Run: headless pygame with SDL's dummy video driver; simulated clock (each Clock.tick advances the game by its frame time, no real sleeping); random seed 0; keys injected as events and as key.get_pressed() state; no mouse input.
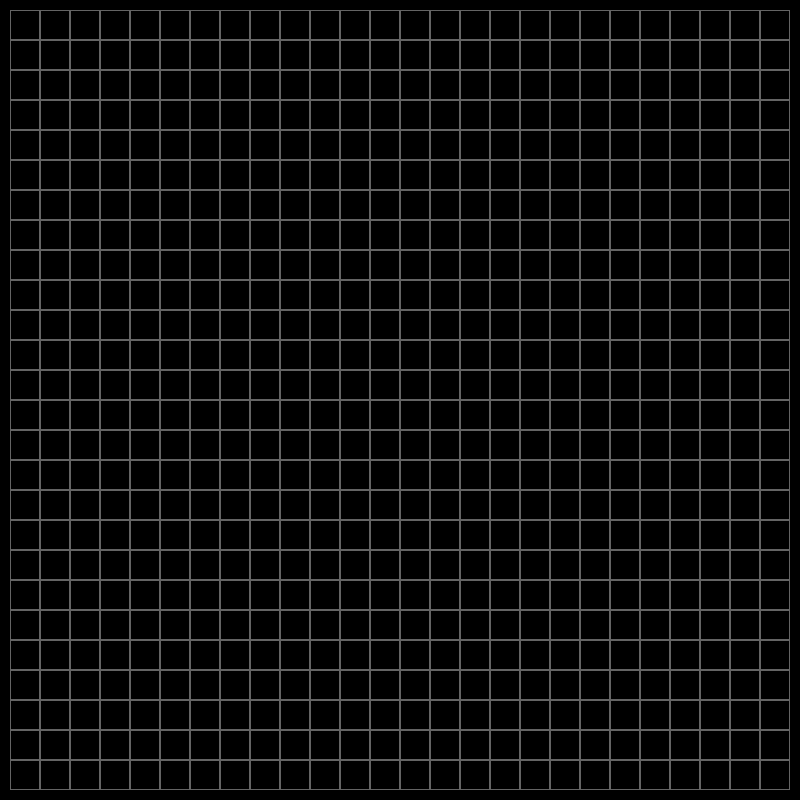
Frame 1 of 4 · flips 1–60 · no input
Frame 2 of 4 · flips 61–180 · tapped SPACE, RETURN · held RIGHT (→), D · screen unchanged from frame 1, image omitted
Frame 3 of 4 · flips 181–300 · held DOWN (↓), S · screen unchanged from frame 2, image omitted
Frame 4 of 4 · flips 301–420 · held LEFT (←), A, UP (↑), W · screen unchanged from frame 3, image omitted

The pygame program that drew these frames:

import pygame



pygame.init()
screen = pygame.display.set_mode((800, 800))
pygame.display.set_caption('Tetris Game')
game_over = False

#variables for drawing grid
grid_size = 30
cols = screen.get_width() // grid_size
rows = screen.get_height() // grid_size
x_gap = (screen.get_width() - cols * grid_size) // 2
y_gap = (screen.get_height() - rows * grid_size) // 2


def draw_grid(cols, rows, grid_size, x_gap, y_gap):
    for y in range(rows): #rows
        for x in range(cols): #columns
            pygame.draw.rect(screen,(100,100,100), [x * grid_size + x_gap,y * grid_size + y_gap,grid_size,grid_size], 1)


while not game_over:
    for event in pygame.event.get():
        if event.type == pygame.QUIT:
            game_over = True

    screen.fill((0, 0, 0))
    draw_grid(rows, cols,grid_size,  x_gap, y_gap)
    pygame.display.update()

pygame.quit()
